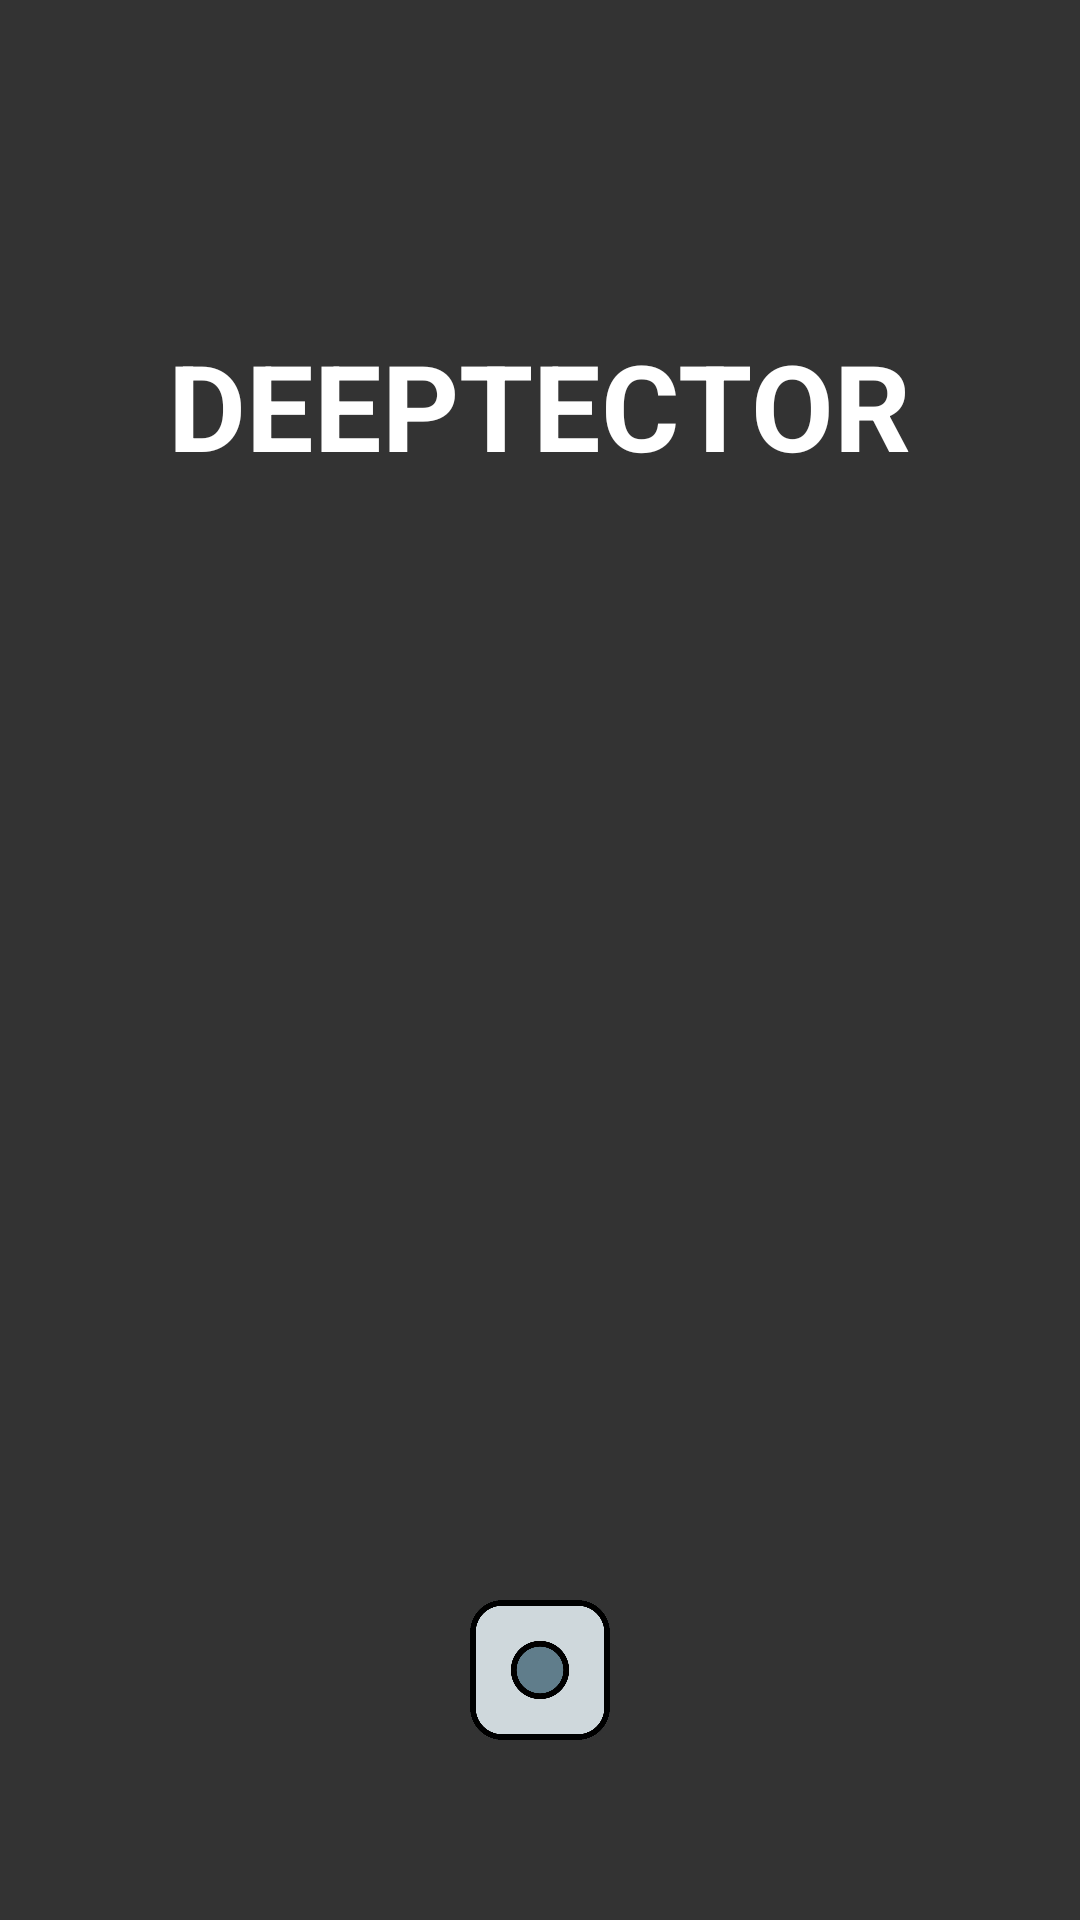

Produce the Android XML layout that renders to this screen, including the resource entries it uses.
<!-- AndroidManifest.xml: application theme AppTheme -->
<!-- res/layout/fragment_blank_fragment3.xml -->
<LinearLayout xmlns:android="http://schemas.android.com/apk/res/android"
    xmlns:tools="http://schemas.android.com/tools"
    android:layout_width="match_parent"
    android:layout_height="match_parent"
    xmlns:app="http://schemas.android.com/apk/res-auto"
    android:orientation="vertical"
    android:weightSum="1">


    <LinearLayout
        android:layout_width="match_parent"
        android:layout_height="match_parent"
        android:layout_weight="0.35"
        android:background="#333"
        android:weightSum="1"
        android:orientation="vertical"
        >

        <ImageView
            android:layout_width="190px"
            android:layout_height="190px"
            android:layout_weight="0.6"
            android:layout_gravity="center"
            app:srcCompat="@drawable/cctv"
            android:id="@+id/fragment3_img_view"
            />
        <TextView
            android:layout_width="wrap_content"
            android:layout_height="wrap_content"
            android:layout_weight="0.4"
            android:layout_gravity="center_horizontal"
            android:text="DEEPTECTOR"
            android:textColor="#FFFFFF"
            android:textStyle="bold"
            android:textSize="40dp"
            android:textAlignment="center"
            android:id="@+id/fragment3_txt_view"
            />

    </LinearLayout>

    <LinearLayout
        android:layout_width="match_parent"
        android:layout_height="match_parent"
        android:layout_weight="0.28"
        android:orientation="vertical"
        android:background="#333"
        android:layout_centerHorizontal="true"
        android:id="@+id/fragment3_videoStreaming"
        >

        <RelativeLayout
            android:layout_width="match_parent"
            android:layout_height="match_parent"
            android:id="@+id/fragment3_videoStream"
            android:padding="20dp"
            >
        </RelativeLayout>

    </LinearLayout>


    <LinearLayout
        android:layout_width="match_parent"
        android:layout_height="match_parent"
        android:layout_centerHorizontal="true"
        android:layout_weight="0.37"
        android:background="#333"
        android:orientation="vertical">

        <RelativeLayout
            android:layout_width="match_parent"
            android:layout_height="match_parent">

            <ImageButton
                android:layout_width="140px"
                android:layout_height="140px"
                android:padding="0sp"
                android:scaleType="centerCrop"
                android:layout_centerInParent="true"
                android:adjustViewBounds="true"
                app:srcCompat="@drawable/rec1"
                android:id="@+id/fragment3_img_capButton"
                />

            

        </RelativeLayout>



    </LinearLayout>

</LinearLayout>
<!-- resources referenced by this layout -->
<resources>
  <!-- drawable rec1: png bitmap (drawable, 22171 bytes) -->
  <style name="AppTheme" parent="Theme.AppCompat.Light.DarkActionBar">
          
          <item name="colorPrimary">#000000</item>
          <item name="colorPrimaryDark">#000000</item>
          <item name="colorAccent">@color/colorAccent</item>
          <item name="windowNoTitle">true</item>
      </style>
  <color name="colorAccent">#FF4081</color>
</resources>
